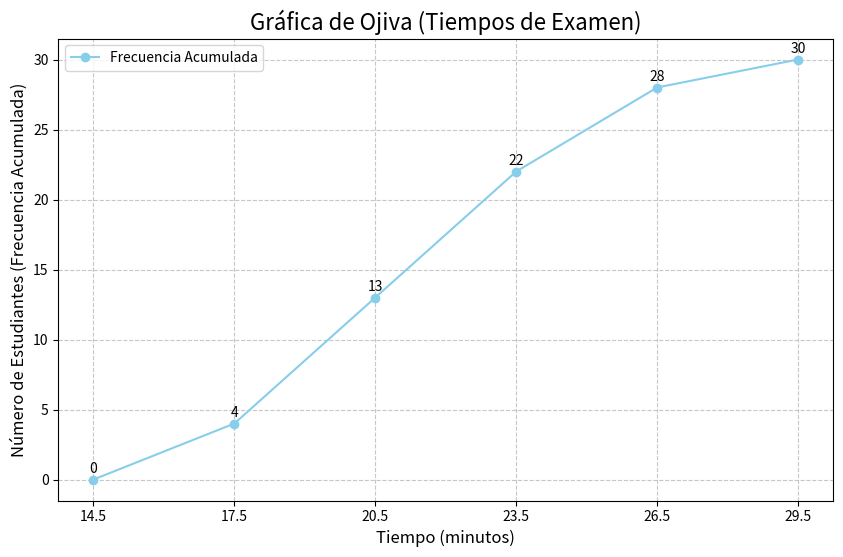

Python code for this plot:
import matplotlib.pyplot as plt
import numpy as np

# --- 1. Datos del ejemplo ---
data = [15, 22, 18, 25, 20, 23, 19, 21, 26, 17, 24, 20, 22, 16, 28, 21, 19, 23, 20, 25, 18, 26, 17, 24, 22, 20, 21, 19, 27, 23]
data.sort() # Ordenar los datos es crucial para las frecuencias acumuladas

# --- 2. Definir los intervalos de clase y calcular frecuencias ---
# Definimos los límites de los intervalos.
# Aquí empezamos desde 14.5 para el primer punto y terminamos un poco después del máximo.
# Los intervalos son de 3 minutos de ancho.
bins = np.arange(14.5, max(data) + 3.5, 3)

# Calcular las frecuencias absolutas (histograma)
hist, bin_edges = np.histogram(data, bins=bins)

# Calcular las frecuencias acumuladas
# Añadimos un 0 al principio para que la ojiva comience desde el eje X
cumulative_frequencies = np.concatenate(([0], np.cumsum(hist)))

# Los puntos X para la ojiva son los límites superiores de cada bin
# (excluyendo el primero que usamos para el 0 de la frecuencia acumulada)
# y luego se añade el último límite superior.
x_values_ojiva = bin_edges

# --- 3. Crear la gráfica de ojiva ---
plt.figure(figsize=(10, 6)) # Tamaño de la figura para mejor visualización
plt.plot(x_values_ojiva, cumulative_frequencies, marker='o', linestyle='-', color='skyblue', label='Frecuencia Acumulada')

# Etiquetas y título
plt.title('Gráfica de Ojiva (Tiempos de Examen)', fontsize=16)
plt.xlabel('Tiempo (minutos)', fontsize=12)
plt.ylabel('Número de Estudiantes (Frecuencia Acumulada)', fontsize=12)

# Añadir una cuadrícula para facilitar la lectura
plt.grid(True, linestyle='--', alpha=0.7)

# Añadir marcas en los ejes para cada intervalo y frecuencia
plt.xticks(bins) # Marcas en los límites de los intervalos
plt.yticks(np.arange(0, len(data) + 1, 5)) # Marcas cada 5 estudiantes

# Añadir texto a los puntos de datos para mayor claridad
for i, txt in enumerate(cumulative_frequencies):
    plt.annotate(txt, (x_values_ojiva[i], cumulative_frequencies[i]), textcoords="offset points", xytext=(0,5), ha='center')

# Mostrar la leyenda
plt.legend()

# Mostrar la gráfica
plt.show()

# --- Explicación Adicional (Opcional) ---
print("\n--- Detalles de la tabla de frecuencias ---")
print(f"Límites de los bins: {bins}")
print(f"Frecuencias absolutas por bin: {hist}")
print(f"Frecuencias acumuladas: {cumulative_frequencies}")